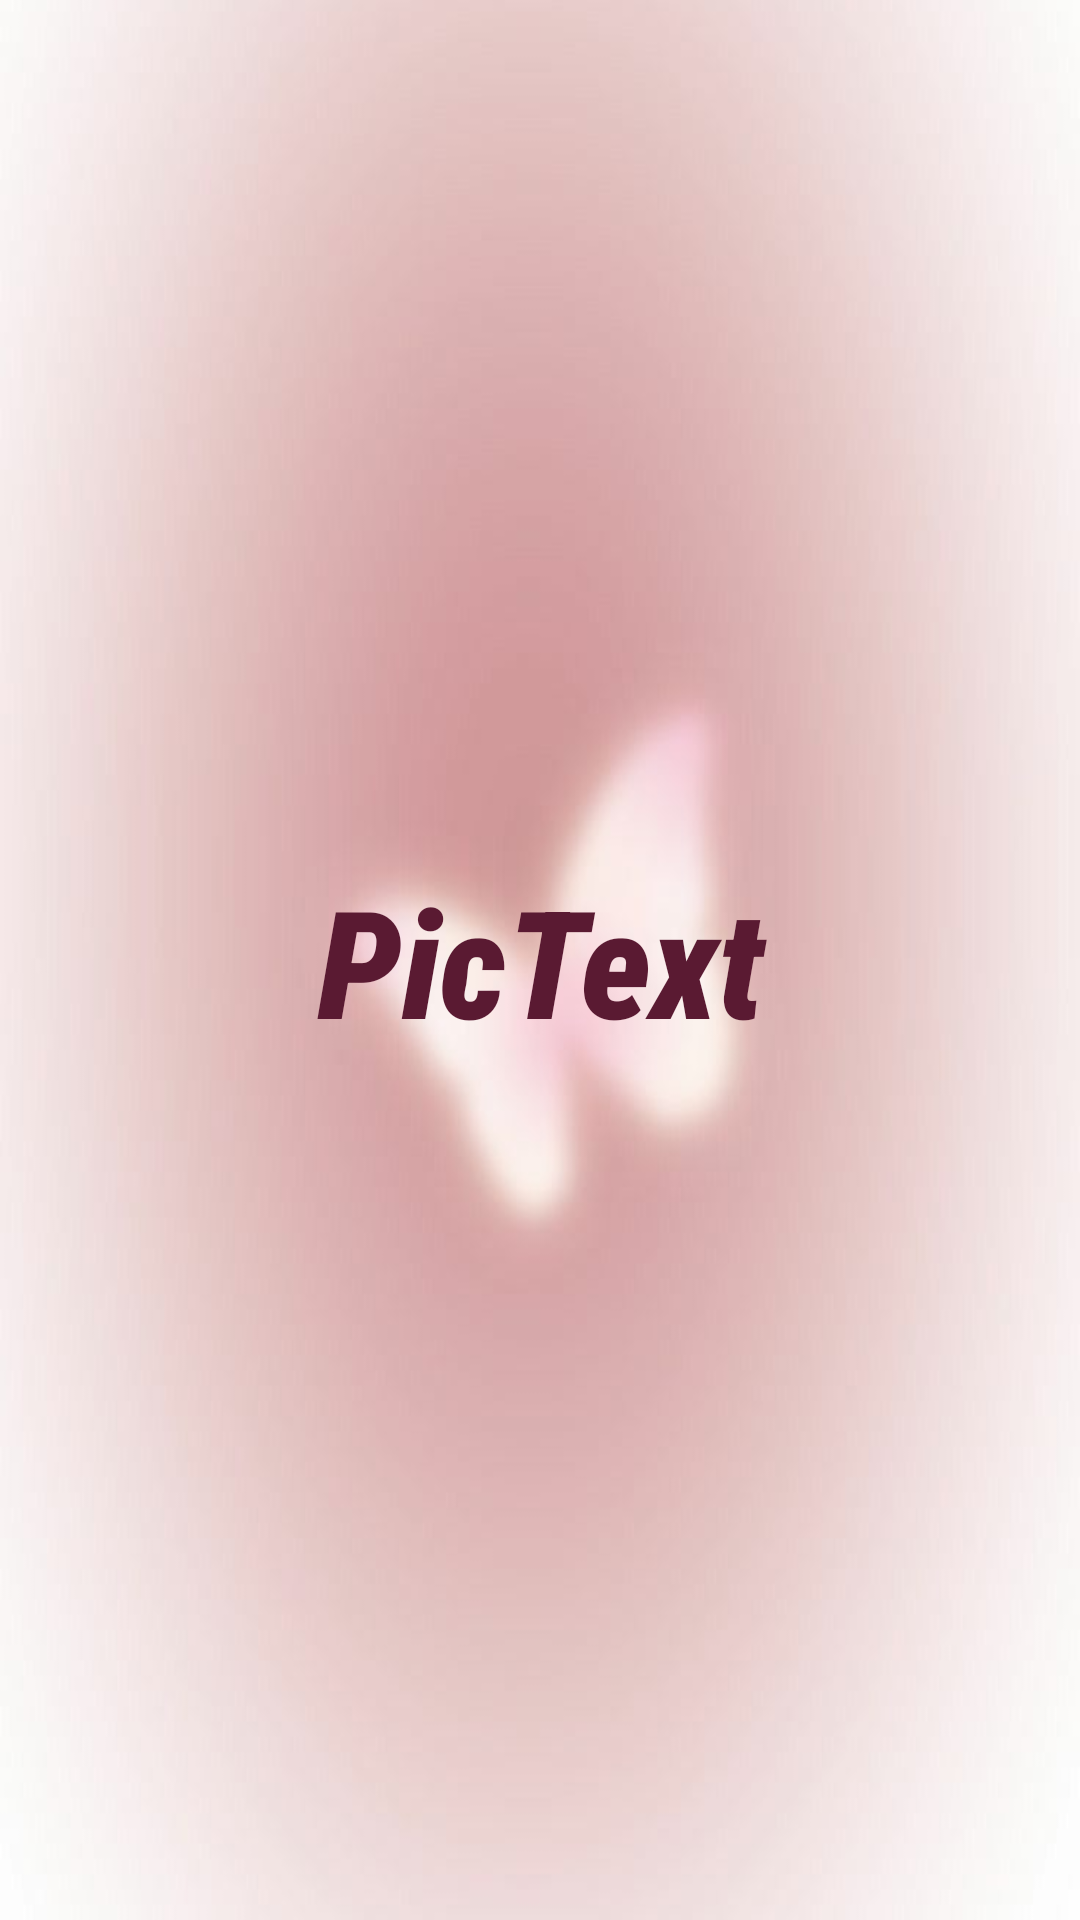

Layout XML and referenced resources for this Android screen:
<!-- AndroidManifest.xml: application theme Theme.PicText -->
<!-- res/layout/activity_splash.xml -->
<?xml version="1.0" encoding="utf-8"?>
<LinearLayout xmlns:android="http://schemas.android.com/apk/res/android"
    xmlns:app="http://schemas.android.com/apk/res-auto"
    xmlns:tools="http://schemas.android.com/tools"
    android:id="@+id/main"
    android:orientation="horizontal"
    android:background="@drawable/img"
    android:layout_width="match_parent"
    android:layout_height="match_parent"
    tools:context=".SplashActivity">

    <TextView
        android:text="PicText"
        android:textColor="@color/cherry"
        android:textFontWeight="900"
        android:textStyle="bold|italic"
        android:fontFamily="sans-serif-condensed-medium"
        android:textSize="50dp"
        android:layout_width="match_parent"
        android:layout_height="match_parent"
        android:gravity="center"
        ></TextView>

</LinearLayout>
<!-- resources referenced by this layout -->
<resources>
  <color name="cherry">#5A1A32</color>
  <!-- drawable img: png bitmap (drawable, 153445 bytes) -->
  <style name="Theme.PicText" parent="Base.Theme.PicText" />
  <style name="Base.Theme.PicText" parent="Theme.Material3.DayNight.NoActionBar">
          
          
      </style>
</resources>
